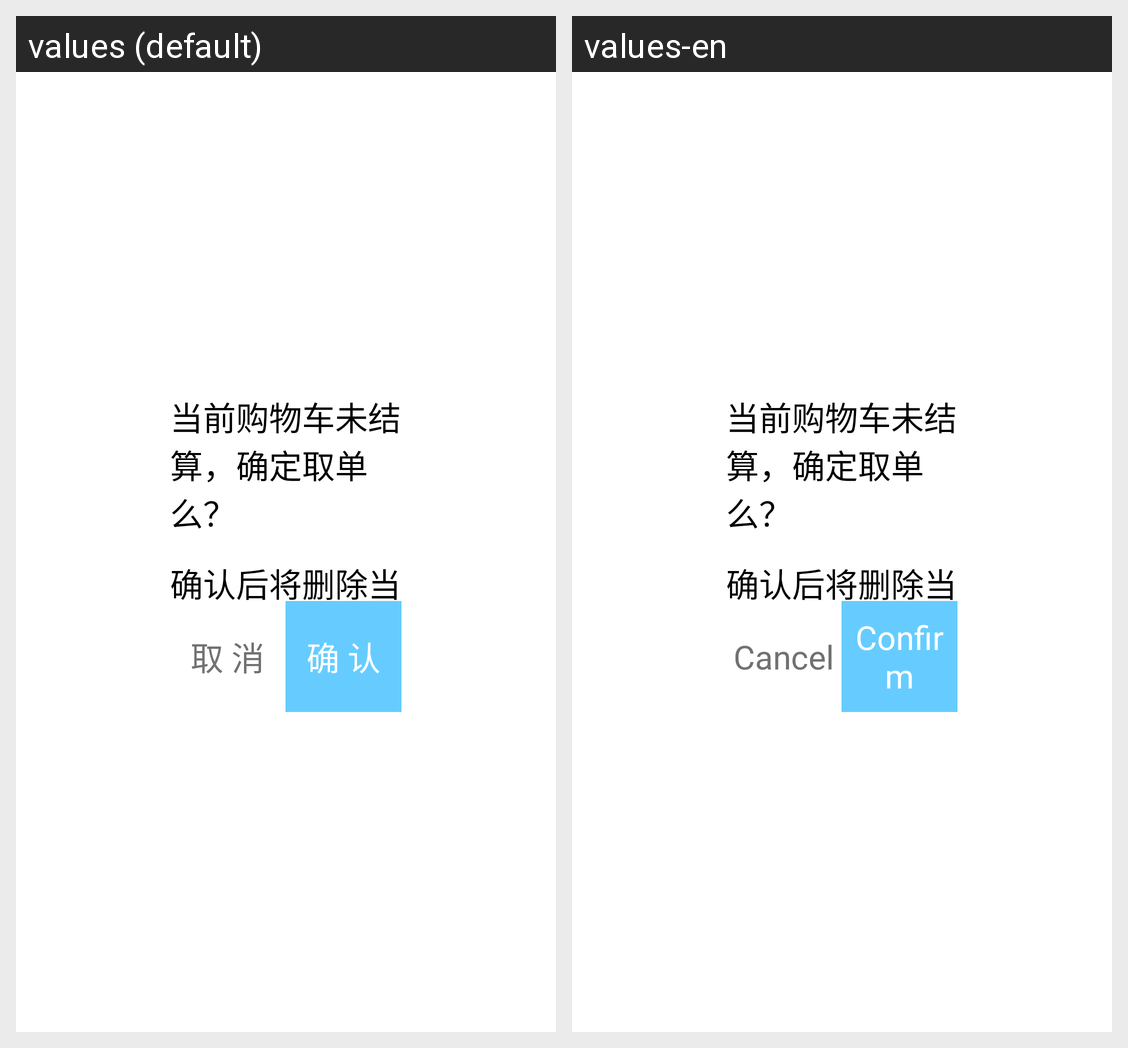

Here is an Android app screen in its default locale and in the app's own translations. Write out the translated-string differences for the strings that appear on this screen.
Android screen res/layout/add_cart_from_keepbills.xml rendered under 2 locales, left to right: values (default), values-en. Device: Nexus 5 (rendered at 1080×1920; each locale shown at half size, 540×960, under a caption strip naming it); theme AppTheme.
Strings drawn on this screen, with the default value and each locale's value (text and hints the layout hard-codes, and strings that could not be matched under every locale, appear in the picture but are not listed):

cancel
  values: 取 消
  values-en: Cancel

confirm
  values: 确 认
  values-en: Confirm
